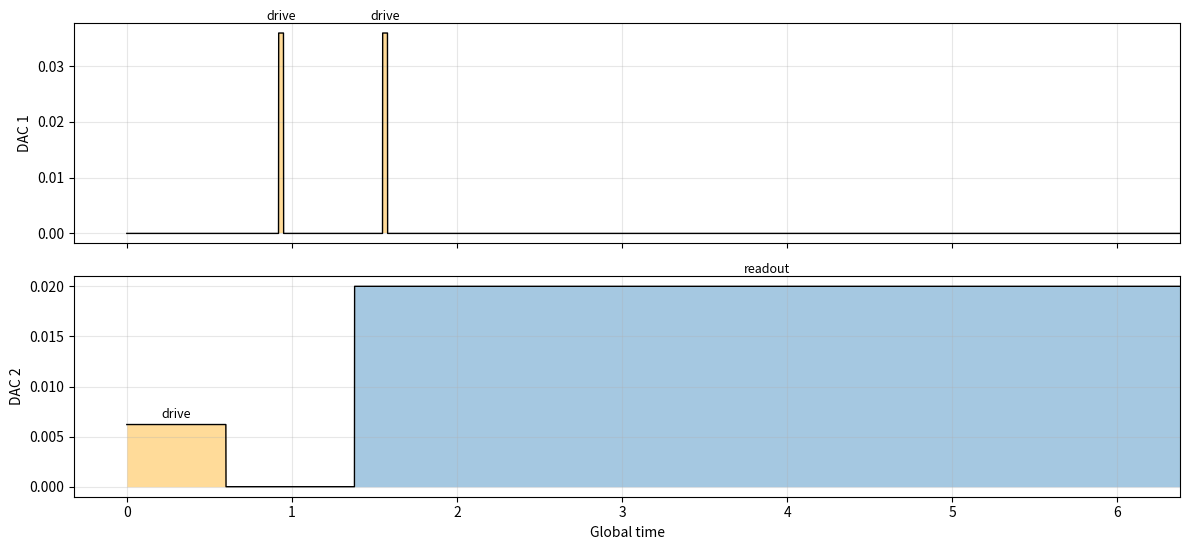

Reproduce this figure in Python.
import numpy as np
import matplotlib.pyplot as plt
from collections import defaultdict

COLOR_MAP = {
    "drive": "orange",
    "readout": "tab:blue"
}

def pulse_envelope(ev, t, t_start):
    amp = ev["amplitude"]
    dur = ev["duration"]
    shape = ev.get("shape", "rectangular").lower()

    t_rel = t - t_start

    if shape == "rectangular":
        env = ((t_rel >= 0) & (t_rel <= dur)).astype(float)

    elif shape == "gaussian":
        tc = dur / 2
        sigma = dur / 6
        env = np.exp(-0.5 * ((t_rel - tc) / sigma) ** 2)
        env *= ((t_rel >= 0) & (t_rel <= dur))

    else:
        raise ValueError(f"Unsupported shape: {shape}")

    return amp * env


def plot_pulse_sequence(seq_dict, dt=0.001):
    sequence = seq_dict["sequence"]

    scheduled = []
    t_global = 0.0
    t_max = 0.0

    for ev in sequence:
        t_start = t_global + ev["start_delay"]
        t_end = t_start + ev["duration"]

        scheduled.append((ev, t_start, t_end))

        t_global = t_start
        t_max = max(t_max, t_end)

    t = np.arange(0, t_max + dt, dt)

    waveforms = defaultdict(lambda: np.zeros_like(t))

    for ev, t_start, _ in scheduled:
        waveforms[ev["dac"]] += pulse_envelope(ev, t, t_start)

    dacs = sorted(waveforms.keys())

    fig, axes = plt.subplots(
        len(dacs),
        1,
        sharex=True,
        figsize=(12, 2.8 * len(dacs))
    )

    if len(dacs) == 1:
        axes = [axes]

    for ax, dac in zip(axes, dacs):
        ax.plot(t, waveforms[dac], color="black", linewidth=1)

        for ev, t_start, t_end in scheduled:
            if ev["dac"] != dac:
                continue

            env = pulse_envelope(ev, t, t_start)
            mask = env > 0

            ev_type = ev.get("type", "unknown").lower()
            color = COLOR_MAP.get(ev_type, "gray")

            ax.fill_between(
                t[mask],
                0,
                env[mask],
                color=color,
                alpha=0.4,
                linewidth=0
            )

            ax.text(
                t_start + ev["duration"] / 2,
                1.05 * ev["amplitude"],
                ev_type,
                ha="center",
                va="bottom",
                fontsize=9
            )

        ax.set_ylabel(f"DAC {dac}")
        ax.grid(True, alpha=0.3)

    # xlim leggermente negativo per vedere il rise iniziale
    t_margin = 0.05 * t_max
    axes[-1].set_xlim(-t_margin, t_max)

    axes[-1].set_xlabel("Global time")

    plt.tight_layout()
    plt.show()

my_dict = {'operation_code': 1, 'cfg': {'relaxation_time': 100.00000000000001, 'ro_time_of_flight': 160, 'reps': 1024, 'soft_avgs': 1, 'average': False}, 'sequence': [{'type': 'drive', 'frequency': 7269.425, 'start_delay': 0.0, 'duration': 0.6, 'adc': 0, 'dac': 2, 'amplitude': 0.006205317753758134, 'relative_phase': 0.0, 'name': '9b5a', 'shape': 'rectangular'}, {'type': 'drive', 'frequency': 5171.473943, 'start_delay': 0.92, 'duration': 0.03, 'adc': 0, 'dac': 1, 'amplitude': 0.035934003126692114, 'relative_phase': 0.0, 'name': 'b38c', 'shape': 'rectangular'}, {'type': 'readout', 'frequency': 7269.425, 'start_delay': 0.46, 'duration': 5.0, 'adc': 0, 'dac': 2, 'amplitude': 0.02, 'relative_phase': 0.0, 'name': '3564', 'shape': 'rectangular'}, {'type': 'drive', 'frequency': 5171.473943, 'start_delay': 0.17, 'duration': 0.03, 'adc': 0, 'dac': 1, 'amplitude': 0.035934003126692114, 'relative_phase': 0.0, 'name': '2391', 'shape': 'rectangular'}], 'qubits': [], 'sweepers': []}

plot_pulse_sequence(my_dict)
